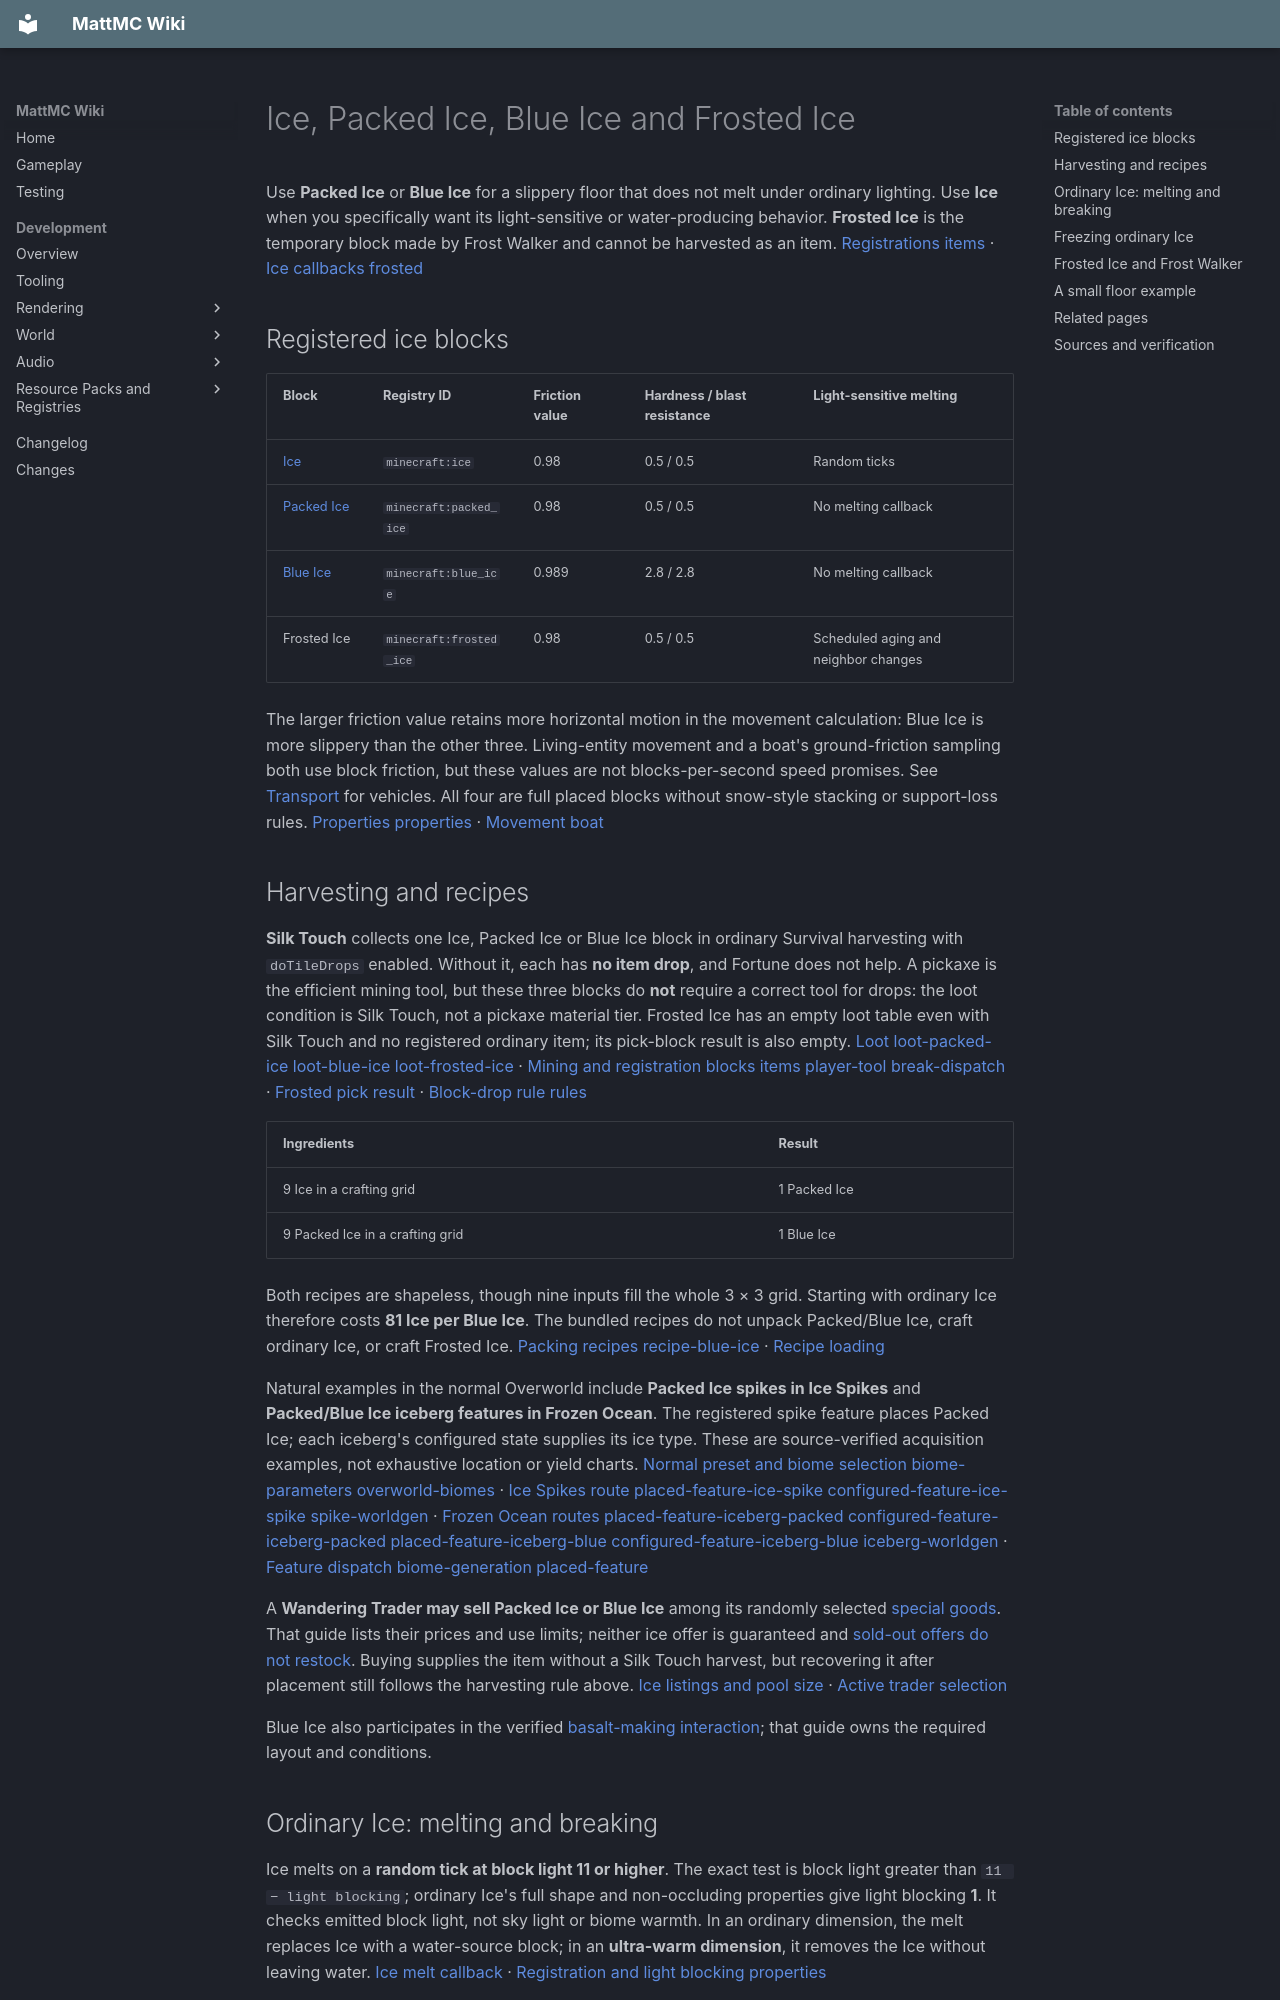

repository: HungLo2020/MattMC · page: gameplay/blocks/Ice/index.html · generator: mkdocs

# Ice, Packed Ice, Blue Ice and Frosted Ice

Use **Packed Ice** or **Blue Ice** for a slippery floor that does not melt under ordinary lighting. Use **Ice** when you specifically want its light-sensitive or water-producing behavior. **Frosted Ice** is the temporary block made by Frost Walker and cannot be harvested as an item. [Registrations][blocks] [items] · [Ice callbacks][ice] [frosted]

## Registered ice blocks

| Block | Registry ID | Friction value | Hardness / blast resistance | Light-sensitive melting |
| --- | --- | --- | --- | --- |
| [Ice](../items/Ice.md) | `minecraft:ice` | 0.98 | 0.5 / 0.5 | Random ticks |
| [Packed Ice](../items/PackedIce.md) | `minecraft:packed_ice` | 0.98 | 0.5 / 0.5 | No melting callback |
| [Blue Ice](../items/BlueIce.md) | `minecraft:blue_ice` | 0.989 | 2.8 / 2.8 | No melting callback |
| Frosted Ice | `minecraft:frosted_ice` | 0.98 | 0.5 / 0.5 | Scheduled aging and neighbor changes |

The larger friction value retains more horizontal motion in the movement calculation: Blue Ice is more slippery than the other three. Living-entity movement and a boat's ground-friction sampling both use block friction, but these values are not blocks-per-second speed promises. See [Transport](../mechanics/Transport.md) for vehicles. All four are full placed blocks without snow-style stacking or support-loss rules. [Properties][blocks] [properties] · [Movement][living] [boat]

## Harvesting and recipes

**Silk Touch** collects one Ice, Packed Ice or Blue Ice block in ordinary Survival harvesting with `doTileDrops` enabled. Without it, each has **no item drop**, and Fortune does not help. A pickaxe is the efficient mining tool, but these three blocks do **not** require a correct tool for drops: the loot condition is Silk Touch, not a pickaxe material tier. Frosted Ice has an empty loot table even with Silk Touch and no registered ordinary item; its pick-block result is also empty. [Loot][loot-ice] [loot-packed-ice][] [loot-blue-ice][] [loot-frosted-ice] · [Mining and registration][pickaxe] [blocks][] [items][] [player-tool][] [break-dispatch][] · [Frosted pick result][frosted] · [Block-drop rule][block] [rules]

| Ingredients | Result |
| --- | --- |
| 9 Ice in a crafting grid | 1 Packed Ice |
| 9 Packed Ice in a crafting grid | 1 Blue Ice |

Both recipes are shapeless, though nine inputs fill the whole 3 × 3 grid. Starting with ordinary Ice therefore costs **81 Ice per Blue Ice**. The bundled recipes do not unpack Packed/Blue Ice, craft ordinary Ice, or craft Frosted Ice. [Packing recipes][recipe-packed-ice] [recipe-blue-ice] · [Recipe loading][recipes]

Natural examples in the normal Overworld include **Packed Ice spikes in Ice Spikes** and **Packed/Blue Ice iceberg features in Frozen Ocean**. The registered spike feature places Packed Ice; each iceberg's configured state supplies its ice type. These are source-verified acquisition examples, not exhaustive location or yield charts. [Normal preset and biome selection][normal-preset] [biome-parameters][] [overworld-biomes][] · [Ice Spikes route][spikes-biome] [placed-feature-ice-spike][] [configured-feature-ice-spike][] [spike-worldgen] · [Frozen Ocean routes][frozen-ocean] [placed-feature-iceberg-packed][] [configured-feature-iceberg-packed][] [placed-feature-iceberg-blue][] [configured-feature-iceberg-blue][] [iceberg-worldgen] · [Feature dispatch][features] [biome-generation][] [placed-feature][]

A **Wandering Trader may sell Packed Ice or Blue Ice** among its randomly selected [special goods](../mobs/WanderingTrader.md#special-goods). That guide lists their prices and use limits; neither ice offer is guaranteed and [sold-out offers do not restock](../mobs/WanderingTrader.md#stock-does-not-restock). Buying supplies the item without a Silk Touch harvest, but recovering it after placement still follows the harvesting rule above. [Ice listings and pool size][trader-ice] · [Active trader selection][trader-selection]

Blue Ice also participates in the verified [basalt-making interaction](BlackstoneAndBasalt.md#making-basalt-with-lava); that guide owns the required layout and conditions.

## Ordinary Ice: melting and breaking

Ice melts on a **random tick at block light 11 or higher**. The exact test is block light greater than `11 − light blocking`; ordinary Ice's full shape and non-occluding properties give light blocking **1**. It checks emitted block light, not sky light or biome warmth. In an ordinary dimension, the melt replaces Ice with a water-source block; in an **ultra-warm dimension**, it removes the Ice without leaving water. [Ice melt callback][ice] · [Registration and light blocking][blocks] [properties]

Survival breaking without an enchantment in `prevents_ice_melting` uses a separate rule. In a non-ultra-warm dimension, it leaves water **only if the block below blocks motion or is a liquid**. Unsupported Ice can disappear without leaving water. In an ultra-warm dimension, the break leaves no water. The current prevention tag contains **Silk Touch**, so a Silk Touch harvest preserves the item without this water replacement. Packed Ice and Blue Ice have no such breaking-water callback. [Breaking callback][ice] · [Prevention tag][ice-enchantment] · [Survival dispatch][break-dispatch] · [Packed/Blue registrations][blocks]

`randomTickSpeed = 0` stops ordinary Ice's random-tick melting. It does not turn Frosted Ice into permanent construction, because Frosted Ice uses the separate scheduled-tick system. [Random dispatch][chunk-tick] [random-tick] · [Frosted registration and scheduling][blocks] [frosted][] [scheduled-tick][]

## Freezing ordinary Ice

The server's weather update can freeze an exposed surface **water source** into Ice when:

- The location's adjusted biome temperature is below **0.15**
- The target is inside build height and has **block light below 10**
- It is an actual water block with the source-water fluid type, rather than flowing water or a waterlogged building block
- At least one of its four horizontal neighbors is not water

This freezing check runs before the precipitation check, so it **does not require current rain or snowfall**. The update samples the top position from the motion-blocking heightmap and tests the block immediately below it. A roof changes which surface is considered. The normal `randomTickSpeed`-controlled sampling is probabilistic, not a fixed freeze timer. [Biome freezing test][biome] · [Surface/weather dispatch][weather] [chunk-tick][] [random-tick][]

World generation is separate: the cold-biome `freeze_top_layer` feature calls the same freezing test with the horizontal-neighbor restriction disabled. Existing Ice terrain therefore need not reflect the exact edge-only weather rule. [Configured generation][placed-feature-freeze-top-layer] [configured-feature-freeze-top-layer][] [features][] [snow-worldgen]
